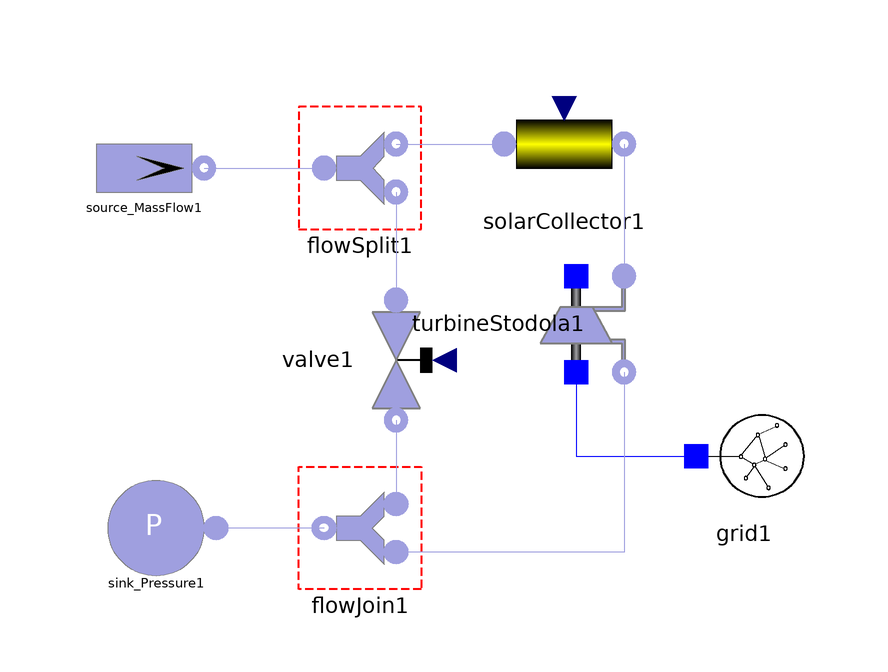

The Modelica model whose source follows is shown above as a component diagram (icons at their Placement, wires along their Line points).

model Test_valve
        Components.Gas.Sink_Pressure sink_Pressure1(p0 = 7.85e6) annotation(Placement(visible = true, transformation(origin = {-60, -4}, extent = {{10, -10}, {-10, 10}}, rotation = 0)));
        Components.Gas.FlowJoin flowJoin1 annotation(Placement(visible = true, transformation(origin = {-26, -4}, extent = {{10, -10}, {-10, 10}}, rotation = 0)));
        SimpleBrayton.Components.Gas.Source_MassFlow source_MassFlow1(T0 = 760.09, p_start = 19.89e6, w0 = 121) annotation(Placement(visible = true, transformation(origin = {-62, 56}, extent = {{-10, -10}, {10, 10}}, rotation = 0)));
        Components.Gas.SolarCollector solarCollector1 annotation(Placement(visible = true, transformation(origin = {8, 60}, extent = {{-10, -10}, {10, 10}}, rotation = 0)));
        Components.Gas.FlowSplit flowSplit1 annotation(Placement(visible = true, transformation(origin = {-26, 56}, extent = {{-10, -10}, {10, 10}}, rotation = 0)));
        Components.Gas.Valve valve1 annotation(Placement(visible = true, transformation(origin = {-20, 24}, extent = {{-10, -10}, {10, 10}}, rotation = -90)));
        Components.Gas.TurbineStodola turbineStodola1(Tin_start = 926.175, p_start = 19.38e6, Tout_start = 804.55) annotation(Placement(visible = true, transformation(origin = {10, 30}, extent = {{-10, -10}, {10, 10}}, rotation = -90)));
        Components.Electrical.Grid grid1 annotation(Placement(visible = true, transformation(origin = {38, 8}, extent = {{-10, -10}, {10, 10}}, rotation = 0)));
      equation
        connect(source_MassFlow1.outlet, flowSplit1.inlet) annotation(Line(points = {{-52, 56}, {-32, 56}}, color = {159, 159, 223}));
        connect(turbineStodola1.shaft_r, grid1.connection) annotation(Line(points = {{10, 22}, {10, 22}, {10, 8}, {30, 8}, {30, 8}}, color = {0, 0, 255}));
        connect(turbineStodola1.outlet, flowJoin1.inlet2) annotation(Line(points = {{18, 22}, {18, 22}, {18, -8}, {-20, -8}, {-20, -8}}, color = {159, 159, 223}));
        connect(solarCollector1.outlet, turbineStodola1.inlet) annotation(Line(points = {{18, 60}, {18, 60}, {18, 38}, {18, 38}}, color = {159, 159, 223}));
        connect(valve1.outlet, flowJoin1.inlet1) annotation(Line(points = {{-20, 14}, {-20, 14}, {-20, 0}, {-20, 0}}, color = {159, 159, 223}));
        connect(flowSplit1.outlet2, valve1.inlet) annotation(Line(points = {{-20, 52}, {-20, 52}, {-20, 34}, {-20, 34}}, color = {159, 159, 223}));
        connect(flowSplit1.outlet1, solarCollector1.inlet) annotation(Line(points = {{-20, 60}, {-2, 60}}, color = {159, 159, 223}));
        connect(flowJoin1.outlet, sink_Pressure1.inlet) annotation(Line(points = {{-32, -4}, {-50, -4}, {-50, -4}, {-50, -4}}, color = {159, 159, 223}));
        valve1.k = 0;
        solarCollector1.S = 25500000;
        annotation(Icon(coordinateSystem(extent = {{-100, -100}, {100, 100}})), Diagram(coordinateSystem(extent = {{-100, -100}, {100, 100}})));
      end Test_valve;